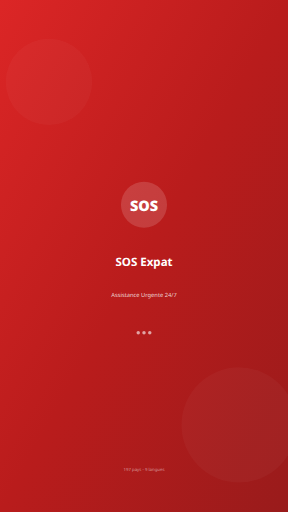
t = 0.00 s
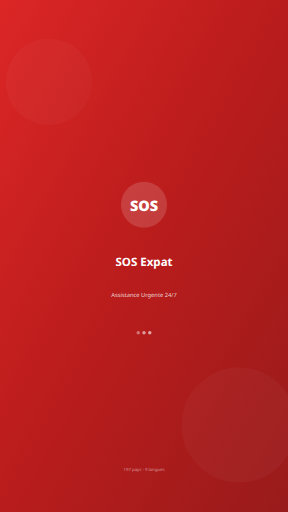
t = 0.38 s
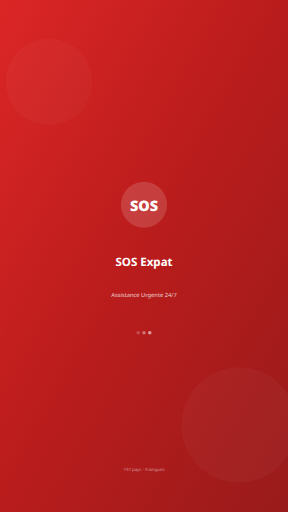
t = 0.68 s
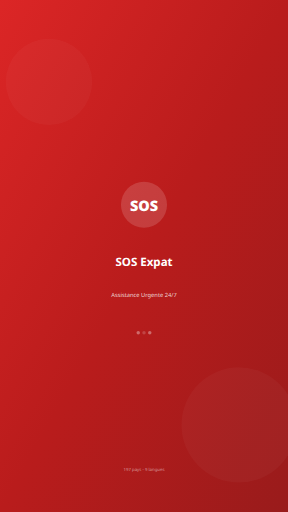
t = 1.05 s
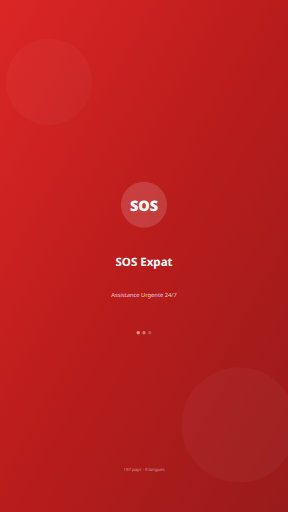
t = 1.43 s
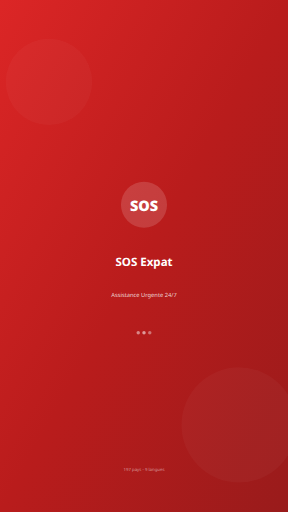
t = 1.73 s

The animated SVG that drew these frames (rendered in a browser with its animation timeline set to each time). Animation: 3 SMIL elements (animate=3); one cycle of 2.10 s, repeats indefinitely.

<svg xmlns="http://www.w3.org/2000/svg" viewBox="0 0 1242 2208" width="1242" height="2208">
  <defs>
    <linearGradient id="bg" x1="0%" y1="0%" x2="100%" y2="100%">
      <stop offset="0%" style="stop-color:#dc2626"/>
      <stop offset="50%" style="stop-color:#b91c1c"/>
      <stop offset="100%" style="stop-color:#991b1b"/>
    </linearGradient>
  </defs>
  <rect width="1242" height="2208" fill="url(#bg)"/>
  <circle cx="211.14000000000001" cy="353.28000000000003" r="186.29999999999998" fill="rgba(255,255,255,0.03)"/>
  <circle cx="1030.86" cy="1832.6399999999999" r="248.4" fill="rgba(255,255,255,0.03)"/>
  <g transform="translate(621, 883.2)">
    <circle cx="0" cy="0" r="99.36" fill="rgba(255,255,255,0.15)"/>
    <text x="0" y="24.84" text-anchor="middle" fill="white" font-family="system-ui,-apple-system,sans-serif" font-size="62.1" font-weight="900">SOS</text>
  </g>
  <text x="621" y="1148.16" text-anchor="middle" fill="white" font-family="system-ui,-apple-system,sans-serif" font-size="49.68" font-weight="700">SOS Expat</text>
  <text x="621" y="1280.6399999999999" text-anchor="middle" fill="rgba(255,255,255,0.8)" font-family="system-ui,-apple-system,sans-serif" font-size="24.84">Assistance Urgente 24/7</text>
  <g transform="translate(621, 1435.2)">
    <circle cx="-24.84" cy="0" r="7.452" fill="rgba(255,255,255,0.6)"><animate attributeName="opacity" values="1;0.3;1" dur="1.5s" repeatCount="indefinite" begin="0s"/></circle>
    <circle cx="0" cy="0" r="7.452" fill="rgba(255,255,255,0.6)"><animate attributeName="opacity" values="1;0.3;1" dur="1.5s" repeatCount="indefinite" begin="0.3s"/></circle>
    <circle cx="24.84" cy="0" r="7.452" fill="rgba(255,255,255,0.6)"><animate attributeName="opacity" values="1;0.3;1" dur="1.5s" repeatCount="indefinite" begin="0.6s"/></circle>
  </g>
  <text x="621" y="2031.3600000000001" text-anchor="middle" fill="rgba(255,255,255,0.5)" font-family="system-ui,-apple-system,sans-serif" font-size="18.63">197 pays - 9 langues</text>
</svg>